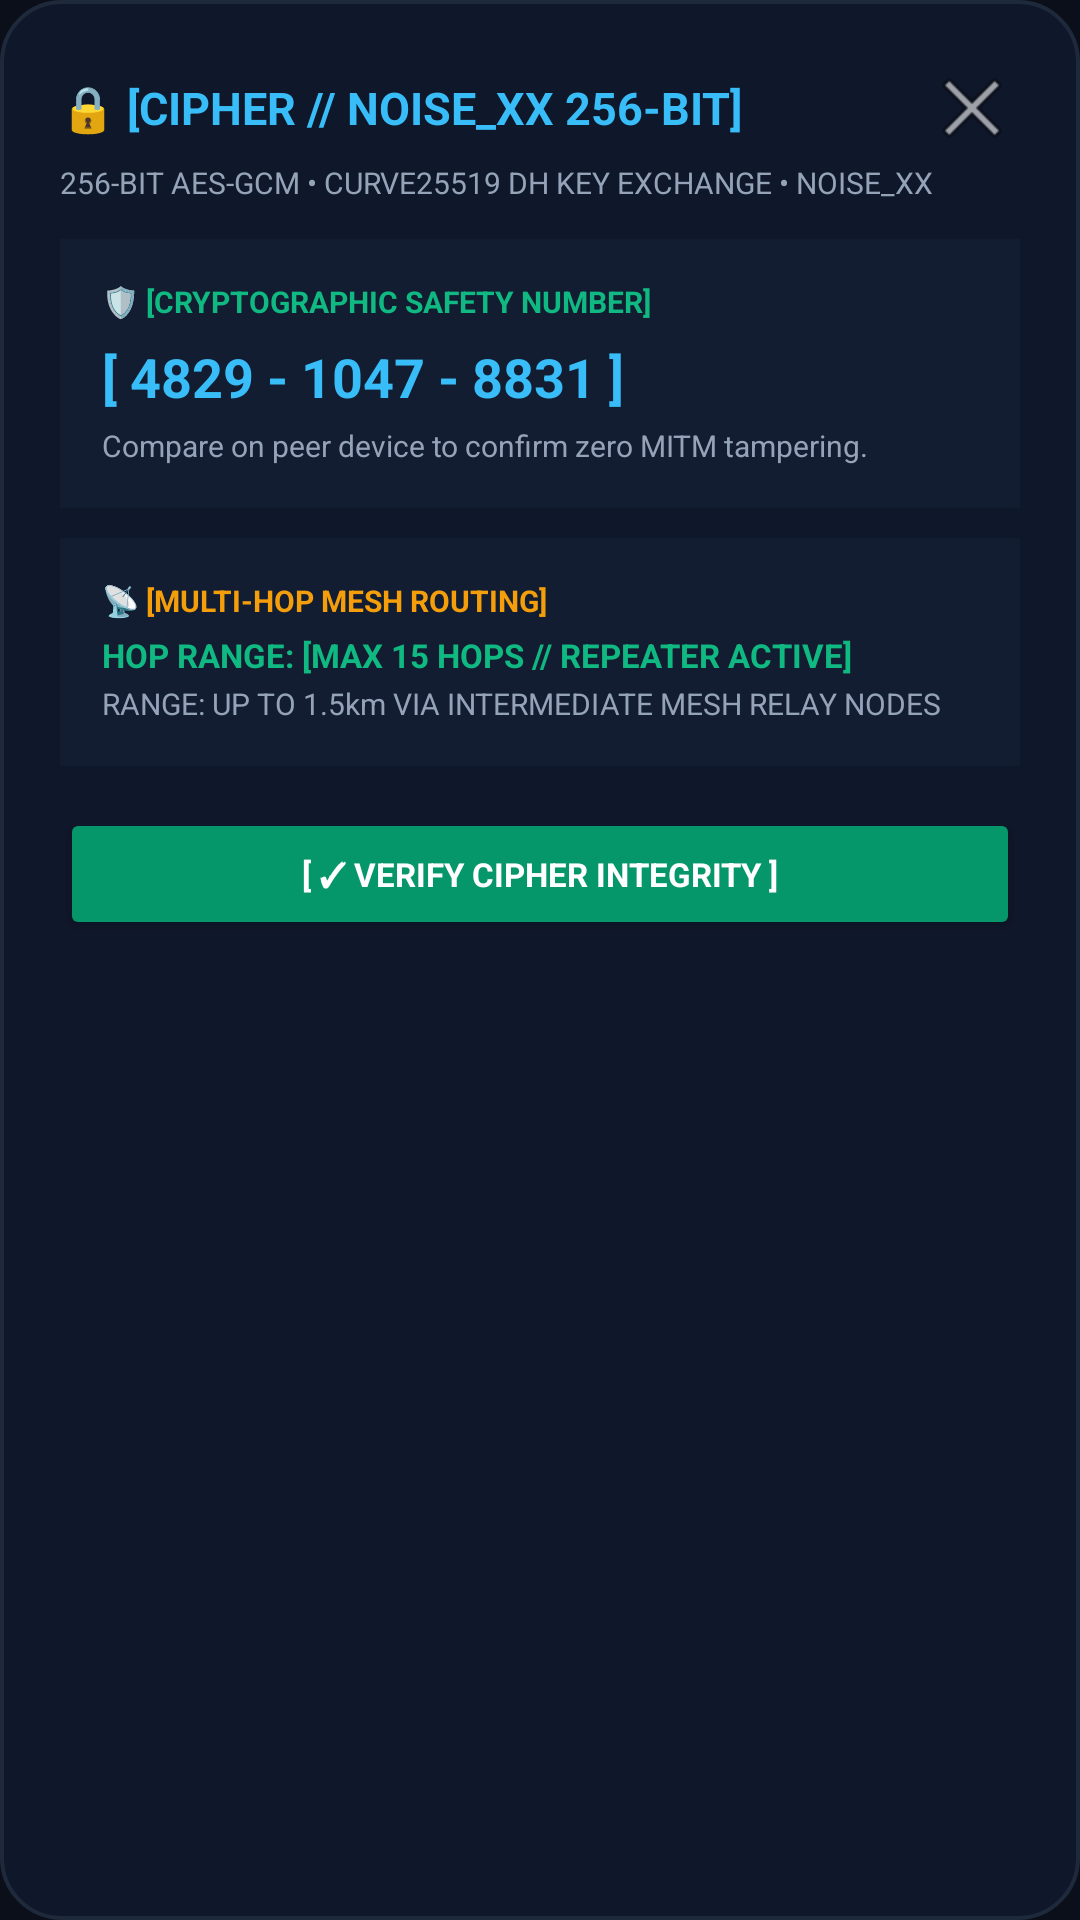

Android layout source for this screen:
<!-- AndroidManifest.xml: application theme Theme.OfflineMeshCalling -->
<!-- res/layout/dialog_security.xml -->
﻿<?xml version="1.0" encoding="utf-8"?>
<LinearLayout xmlns:android="http://schemas.android.com/apk/res/android"
    android:id="@+id/securityDialogRoot"
    android:layout_width="match_parent"
    android:layout_height="wrap_content"
    android:background="@drawable/dialog_background"
    android:orientation="vertical"
    android:padding="20dp">

    
    <LinearLayout
        android:layout_width="match_parent"
        android:layout_height="wrap_content"
        android:gravity="center_vertical"
        android:orientation="horizontal">

        <TextView
            android:id="@+id/tvSecurityHeaderTitle"
            android:layout_width="0dp"
            android:layout_height="wrap_content"
            android:layout_weight="1"
            android:fontFamily="sans-serif"
            android:text="🔒 [CIPHER // NOISE_XX 256-BIT]"
            android:textColor="#38BDF8"
            android:textSize="15sp"
            android:textStyle="bold" />

        <ImageButton
            android:id="@+id/btnCloseSecurity"
            android:layout_width="32dp"
            android:layout_height="32dp"
            android:background="?android:attr/selectableItemBackgroundBorderless"
            android:contentDescription="Close"
            android:src="@android:drawable/ic_menu_close_clear_cancel" />
    </LinearLayout>

    <TextView
        android:layout_width="wrap_content"
        android:layout_height="wrap_content"
        android:layout_marginTop="2dp"
        android:fontFamily="sans-serif"
        android:text="256-BIT AES-GCM • CURVE25519 DH KEY EXCHANGE • NOISE_XX"
        android:textColor="#94A3B8"
        android:textSize="10sp" />

    
    <LinearLayout
        android:layout_width="match_parent"
        android:layout_height="wrap_content"
        android:layout_marginTop="12dp"
        android:background="#131D31"
        android:orientation="vertical"
        android:padding="14dp">

        <TextView
            android:layout_width="wrap_content"
            android:layout_height="wrap_content"
            android:fontFamily="sans-serif"
            android:text="🛡️ [CRYPTOGRAPHIC SAFETY NUMBER]"
            android:textColor="#10B981"
            android:textSize="10sp"
            android:textStyle="bold" />

        <TextView
            android:id="@+id/tvSafetyNumber"
            android:layout_width="wrap_content"
            android:layout_height="wrap_content"
            android:layout_marginTop="6dp"
            android:fontFamily="sans-serif"
            android:text="[ 4829 - 1047 - 8831 ]"
            android:textColor="#38BDF8"
            android:textSize="18sp"
            android:textStyle="bold" />

        <TextView
            android:layout_width="wrap_content"
            android:layout_height="wrap_content"
            android:layout_marginTop="4dp"
            android:fontFamily="sans-serif"
            android:text="Compare on peer device to confirm zero MITM tampering."
            android:textColor="#94A3B8"
            android:textSize="10sp" />
    </LinearLayout>

    
    <LinearLayout
        android:layout_width="match_parent"
        android:layout_height="wrap_content"
        android:layout_marginTop="10dp"
        android:background="#131D31"
        android:orientation="vertical"
        android:padding="14dp">

        <TextView
            android:layout_width="wrap_content"
            android:layout_height="wrap_content"
            android:fontFamily="sans-serif"
            android:text="📡 [MULTI-HOP MESH ROUTING]"
            android:textColor="#F59E0B"
            android:textSize="10sp"
            android:textStyle="bold" />

        <TextView
            android:id="@+id/tvRoutingHopStatus"
            android:layout_width="wrap_content"
            android:layout_height="wrap_content"
            android:layout_marginTop="4dp"
            android:fontFamily="sans-serif"
            android:text="HOP RANGE: [MAX 15 HOPS // REPEATER ACTIVE]"
            android:textColor="#10B981"
            android:textSize="11sp"
            android:textStyle="bold" />

        <TextView
            android:id="@+id/tvRoutingPath"
            android:layout_width="wrap_content"
            android:layout_height="wrap_content"
            android:layout_marginTop="2dp"
            android:fontFamily="sans-serif"
            android:text="RANGE: UP TO 1.5km VIA INTERMEDIATE MESH RELAY NODES"
            android:textColor="#94A3B8"
            android:textSize="10sp" />
    </LinearLayout>

    
    <Button
        android:id="@+id/btnVerifySecurityDone"
        android:layout_width="match_parent"
        android:layout_height="44dp"
        android:layout_marginTop="14dp"
        android:backgroundTint="#059669"
        android:fontFamily="sans-serif"
        android:text="[ ✓ VERIFY CIPHER INTEGRITY ]"
        android:textColor="#FFFFFF"
        android:textSize="11sp"
        android:textStyle="bold" />

</LinearLayout>
<!-- resources referenced by this layout -->
<resources>
  <!-- drawable dialog_background (drawable) -->
  <?xml version="1.0" encoding="utf-8"?>
  <shape xmlns:android="http://schemas.android.com/apk/res/android"
      android:shape="rectangle">
      <solid android:color="#0F172A" />
      <corners android:radius="20dp" />
      <stroke
          android:width="1.2dp"
          android:color="#1E293B" />
  </shape>
  <style name="Theme.OfflineMeshCalling" parent="Theme.Material3.Dark.NoActionBar">
          <item name="colorPrimary">@color/accent_cyan</item>
          <item name="colorSecondary">@color/accent_emerald</item>
          <item name="android:statusBarColor">@color/background_dark</item>
          <item name="android:windowBackground">@color/background_dark</item>
      </style>
  <color name="accent_cyan">#0EA5E9</color>
  <color name="accent_emerald">#10B981</color>
  <color name="background_dark">#0B0F19</color>
</resources>
